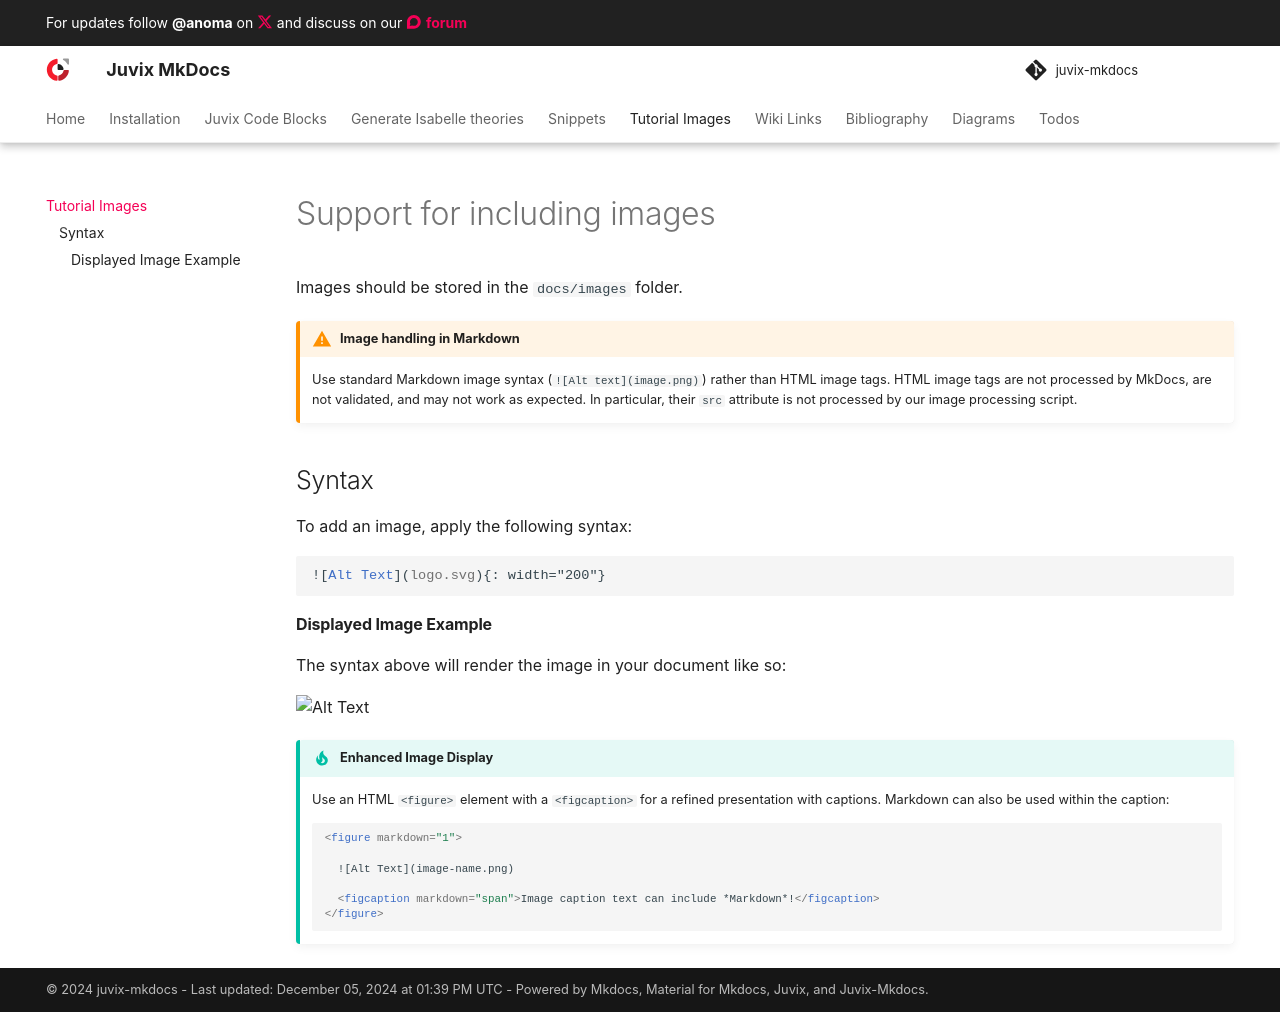

repository: anoma/juvix-mkdocs · page: images.html · generator: mkdocs

# Support for including images

Images should be stored in the `docs/images` folder.

!!! warning "Image handling in Markdown"

    Use standard Markdown image syntax (`![Alt text](image.png)`) rather than HTML image tags.
    HTML image tags are not processed by MkDocs, are not validated, and may not work as expected.
    In particular, their `src` attribute is not processed by our image processing script.

## Syntax

To add an image, apply the following syntax:

```markdown
![Alt Text](logo.svg){: width="200"}
```


#### Displayed Image Example

The syntax above will render the image in your document like so:

![Alt Text](logo.svg){: width="200"}

!!! tip "Enhanced Image Display"

    Use an HTML `<figure>` element with a `<figcaption>` for a refined presentation with captions. Markdown can also be used within the caption:

    ```html
    <figure markdown="1">

      ![Alt Text](image-name.png)

      <figcaption markdown="span">Image caption text can include *Markdown*!</figcaption>
    </figure>
    ```
